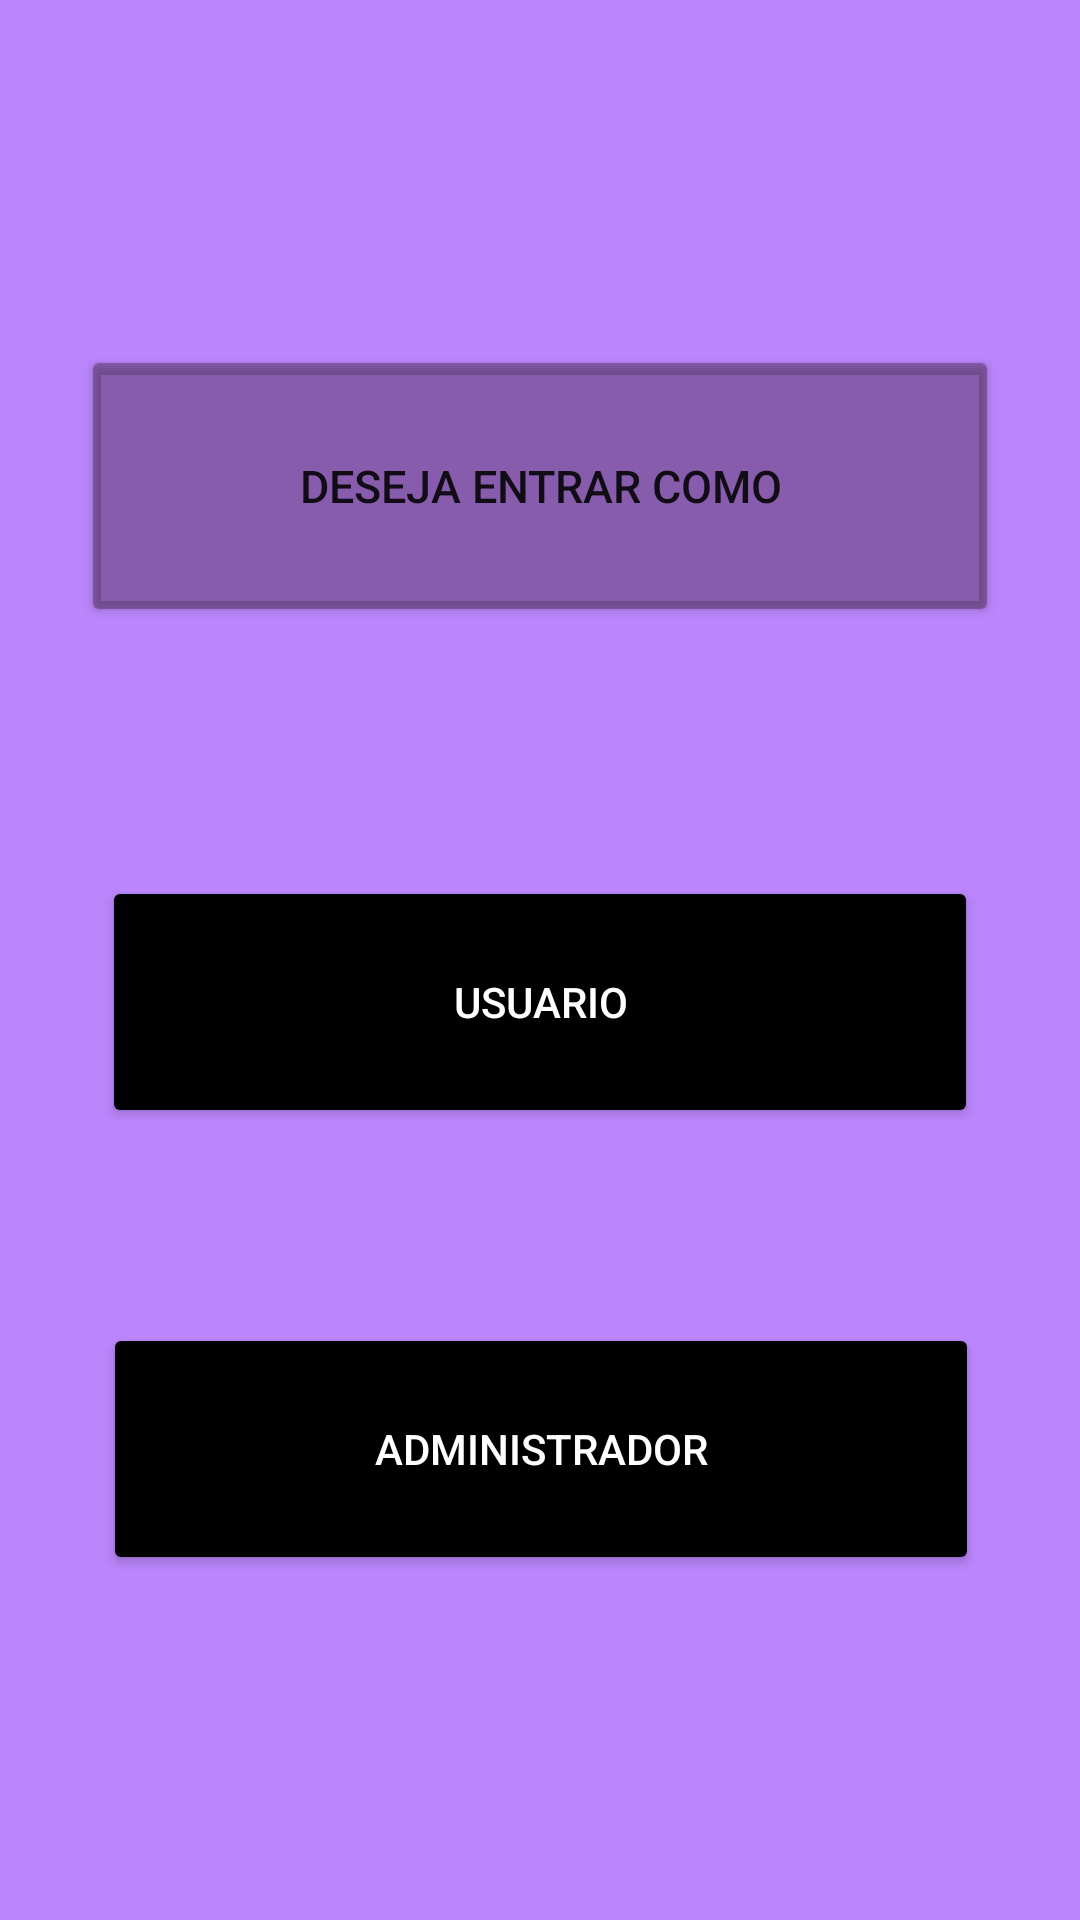

Produce the Android XML layout that renders to this screen, including the resource entries it uses.
<!-- AndroidManifest.xml: application theme Theme.ProjetoIntegrador6 -->
<!-- res/layout/activity_main.xml -->
<?xml version="1.0" encoding="utf-8"?>
<androidx.constraintlayout.widget.ConstraintLayout xmlns:android="http://schemas.android.com/apk/res/android"
    xmlns:app="http://schemas.android.com/apk/res-auto"
    xmlns:tools="http://schemas.android.com/tools"
    android:layout_width="match_parent"
    android:layout_height="match_parent"
    android:background="@color/purple_200"
    tools:context=".view.MainActivity">

    <Button
        android:id="@+id/button"
        android:layout_width="306dp"
        android:layout_height="94dp"
        android:layout_marginStart="50dp"
        android:layout_marginTop="50dp"
        android:layout_marginEnd="50dp"
        android:layout_marginBottom="18dp"
        android:backgroundTint="#52190404"
        android:text="@string/deseja_entrar_como"
        android:textSize="15sp"
        app:layout_constraintBottom_toTopOf="@+id/user"
        app:layout_constraintEnd_toEndOf="parent"
        app:layout_constraintStart_toStartOf="parent"
        app:layout_constraintTop_toTopOf="parent" />

    <Button
        android:id="@+id/user"
        android:layout_width="292dp"
        android:layout_height="84dp"
        android:layout_marginStart="50dp"
        android:layout_marginEnd="50dp"
        android:backgroundTint="@color/black"
        android:text="@string/usuario"
        android:textColor="@color/white"
        app:layout_constraintBottom_toTopOf="@+id/adm"
        app:layout_constraintEnd_toEndOf="parent"
        app:layout_constraintStart_toStartOf="parent"
        app:layout_constraintTop_toBottomOf="@+id/button" />

    <Button
        android:id="@+id/adm"
        android:layout_width="292dp"
        android:layout_height="84dp"
        android:layout_marginStart="50dp"
        android:layout_marginEnd="50dp"
        android:layout_marginBottom="50dp"
        android:backgroundTint="@color/black"
        android:text="@string/administrador"
        android:textColor="@color/white"
        app:layout_constraintBottom_toBottomOf="parent"
        app:layout_constraintEnd_toEndOf="parent"
        app:layout_constraintHorizontal_bias="0.495"
        app:layout_constraintStart_toStartOf="parent"
        app:layout_constraintTop_toBottomOf="@+id/user" />
</androidx.constraintlayout.widget.ConstraintLayout>
<!-- resources referenced by this layout -->
<resources>
  <string name="administrador">Administrador</string>
  <string name="deseja_entrar_como">Deseja entrar como</string>
  <string name="usuario">Usuario</string>
  <style name="Theme.ProjetoIntegrador6" parent="Theme.MaterialComponents.DayNight.DarkActionBar">
          
          <item name="colorPrimary">@color/purple_500</item>
          <item name="colorPrimaryVariant">@color/purple_700</item>
          <item name="colorOnPrimary">@color/white</item>
          
          <item name="colorSecondary">@color/teal_200</item>
          <item name="colorSecondaryVariant">@color/teal_700</item>
          <item name="colorOnSecondary">@color/black</item>
          
          <item name="android:statusBarColor" tools:targetApi="l">?attr/colorPrimaryVariant</item>
          
      </style>
  <!-- not gathered from this repository: default colours our renderer supplied (Android Studio template values) -->
  <color name="purple_200">#FFBB86FC</color>
  <color name="purple_500">#FF6200EE</color>
  <color name="purple_700">#FF3700B3</color>
  <color name="teal_200">#FF03DAC5</color>
  <color name="teal_700">#FF018786</color>
  <color name="black">#FF000000</color>
  <color name="white">#FFFFFFFF</color>
</resources>
